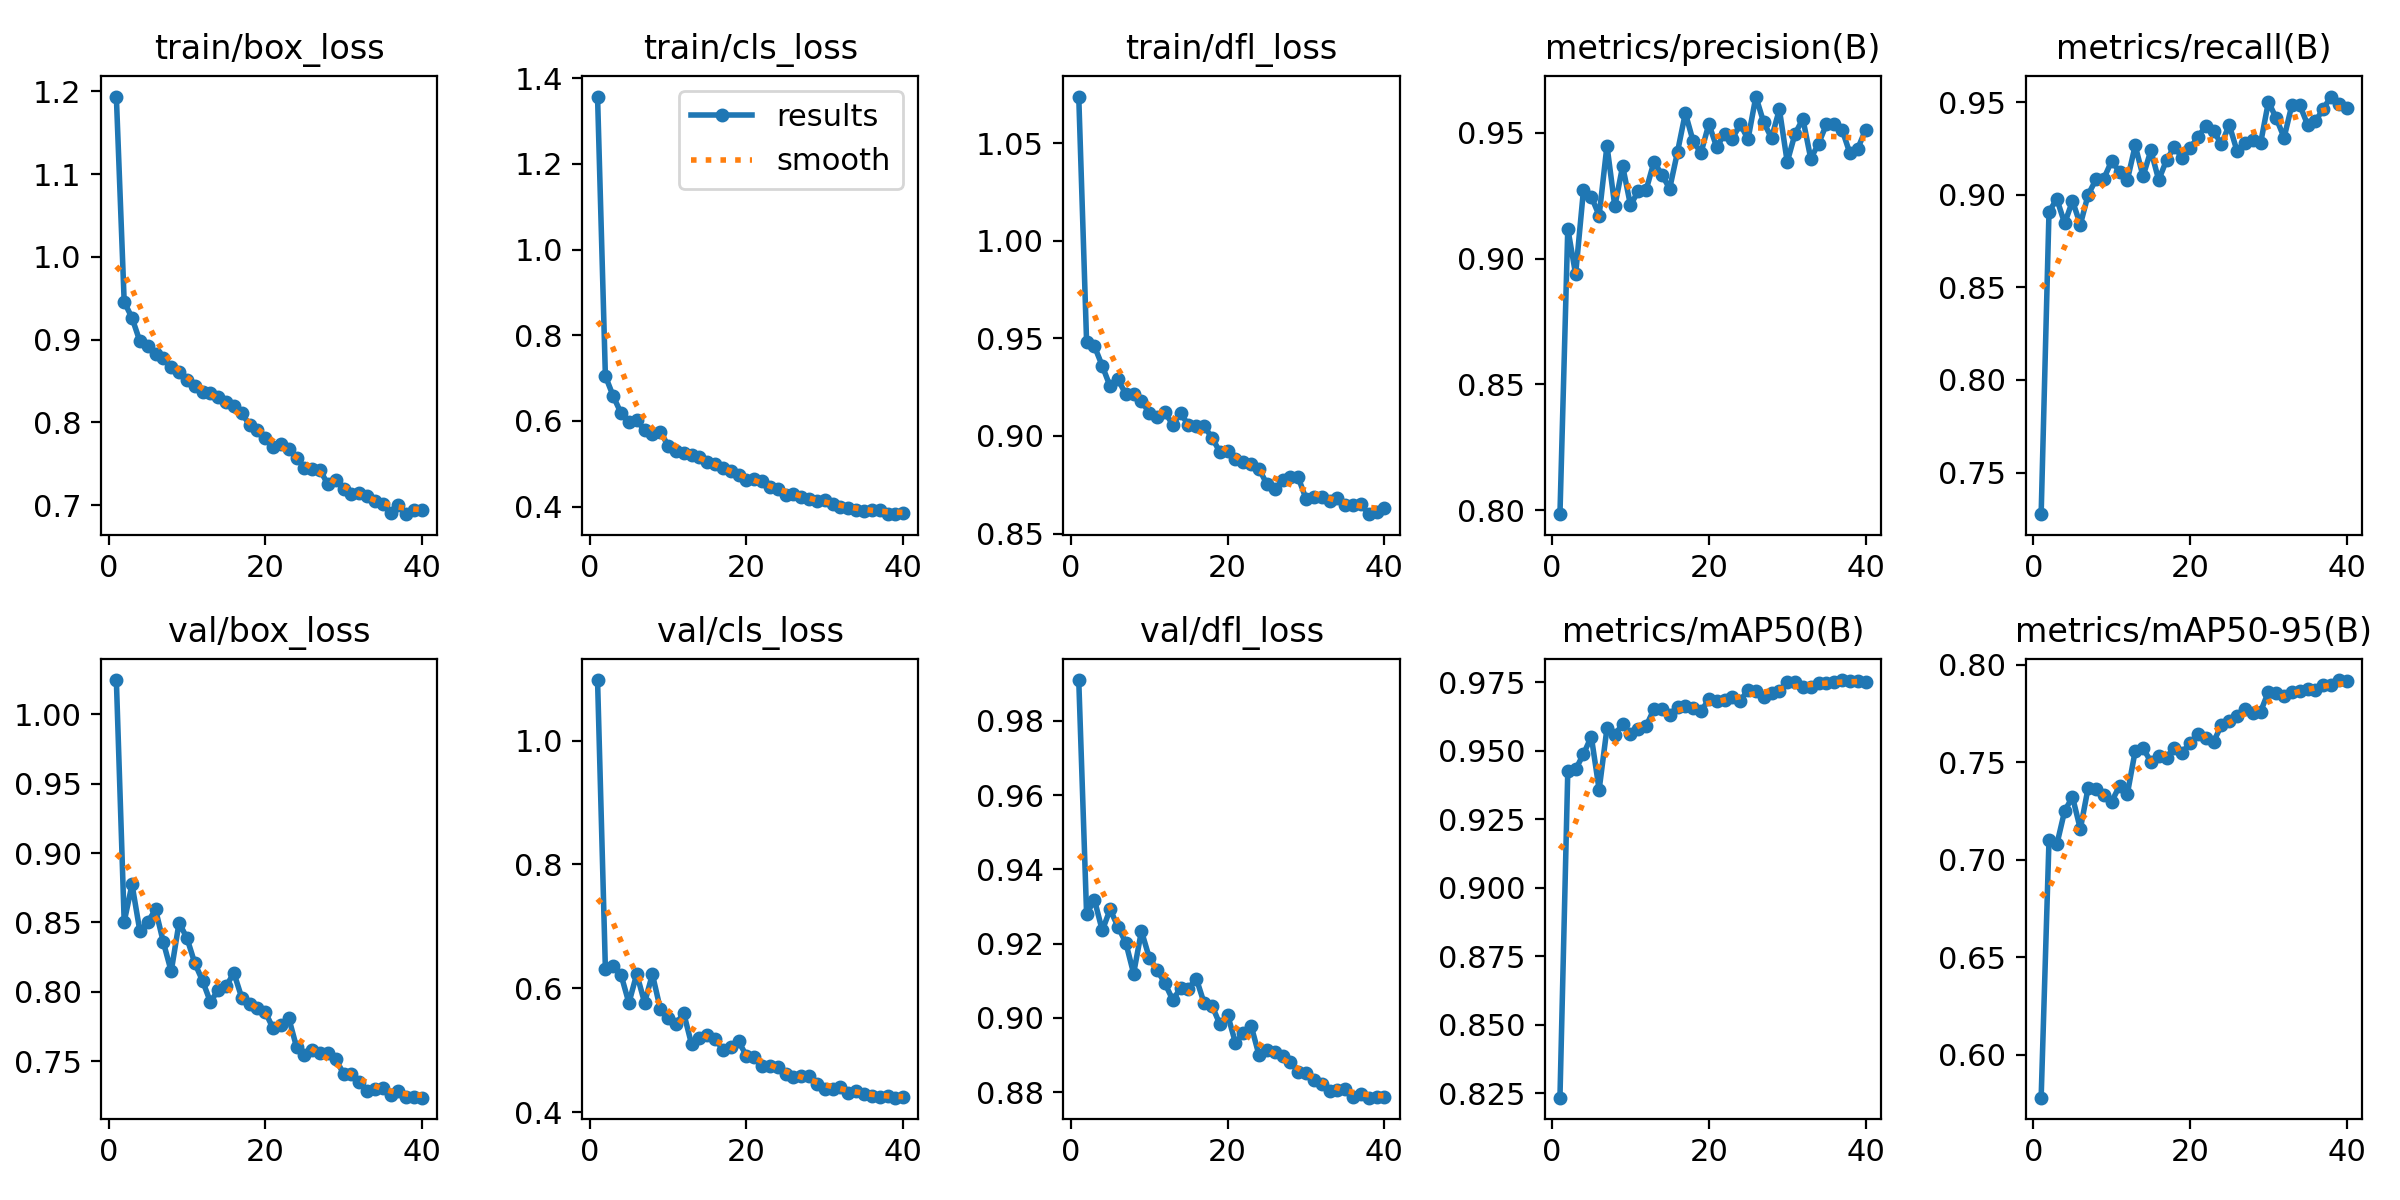

The data file committed next to this chart (first rows):
epoch, train/box_loss, train/cls_loss, train/dfl_loss, metrics/precision(B), metrics/recall(B), metrics/mAP50(B), metrics/mAP50-95(B), val/box_loss, val/cls_loss, val/dfl_loss, lr/pg0, lr/pg1, lr/pg2
1, 1.194, 1.357, 1.074, 0.7984, 0.7275, 0.8235, 0.5779, 1.024, 1.098, 0.991, 0.06739, 0.0003358, 0.0003358
2, 0.9456, 0.7046, 0.9482, 0.9119, 0.8908, 0.9426, 0.7098, 0.8505, 0.6312, 0.928, 0.0344, 0.0006745, 0.0006745
3, 0.9264, 0.6577, 0.946, 0.8937, 0.8978, 0.9433, 0.7078, 0.8774, 0.6367, 0.9318, 0.001401, 0.001009, 0.001009
4, 0.898, 0.6178, 0.9359, 0.9272, 0.8846, 0.9488, 0.725, 0.8438, 0.6217, 0.9236, 0.001005, 0.001005, 0.001005
5, 0.8929, 0.5974, 0.9254, 0.9246, 0.8968, 0.9552, 0.7321, 0.8503, 0.5764, 0.9292, 0.0009945, 0.0009945, 0.0009945
6, 0.8831, 0.6018, 0.9291, 0.9171, 0.8839, 0.9358, 0.7157, 0.8594, 0.6233, 0.9246, 0.0009808, 0.0009808, 0.0009808
7, 0.8776, 0.5777, 0.9214, 0.9449, 0.9001, 0.9583, 0.737, 0.8357, 0.577, 0.9203, 0.0009642, 0.0009642, 0.0009642
8, 0.867, 0.5692, 0.9214, 0.9207, 0.9083, 0.9559, 0.736, 0.8148, 0.6226, 0.912, 0.0009449, 0.0009449, 0.0009449
9, 0.8607, 0.5748, 0.9181, 0.9367, 0.9088, 0.9597, 0.7333, 0.8498, 0.5671, 0.9234, 0.0009229, 0.0009229, 0.0009229
10, 0.851, 0.5425, 0.9116, 0.9212, 0.9183, 0.9561, 0.7298, 0.839, 0.5516, 0.9162, 0.0008984, 0.0008984, 0.0008984
11, 0.8442, 0.5293, 0.9099, 0.9268, 0.9124, 0.9578, 0.7378, 0.8209, 0.5427, 0.9129, 0.0008715, 0.0008715, 0.0008715
12, 0.8367, 0.5259, 0.9121, 0.9273, 0.908, 0.959, 0.7337, 0.8081, 0.5598, 0.9093, 0.0008424, 0.0008424, 0.0008424
13, 0.835, 0.5214, 0.9058, 0.9384, 0.9267, 0.9653, 0.7557, 0.7928, 0.5096, 0.9049, 0.0008113, 0.0008113, 0.0008113
14, 0.8303, 0.5158, 0.9117, 0.9333, 0.91, 0.9652, 0.7572, 0.8014, 0.5205, 0.9081, 0.0007783, 0.0007783, 0.0007783
15, 0.8252, 0.5032, 0.9055, 0.9278, 0.924, 0.9631, 0.7502, 0.8042, 0.5254, 0.9079, 0.0007438, 0.0007438, 0.0007438
16, 0.8201, 0.4987, 0.9052, 0.9424, 0.908, 0.9662, 0.7529, 0.8136, 0.5181, 0.9106, 0.0007078, 0.0007078, 0.0007078
17, 0.811, 0.4903, 0.9049, 0.9578, 0.9188, 0.9663, 0.7523, 0.7959, 0.501, 0.904, 0.0006706, 0.0006706, 0.0006706
18, 0.7972, 0.4819, 0.8992, 0.9466, 0.926, 0.9656, 0.7574, 0.7914, 0.5047, 0.9033, 0.0006325, 0.0006325, 0.0006325
19, 0.7907, 0.4739, 0.8918, 0.9421, 0.9198, 0.9644, 0.7549, 0.7888, 0.5145, 0.8984, 0.0005936, 0.0005936, 0.0005936
20, 0.7814, 0.4627, 0.8923, 0.9535, 0.9254, 0.9688, 0.7599, 0.7855, 0.491, 0.9009, 0.0005543, 0.0005543, 0.0005543
21, 0.7704, 0.4637, 0.8883, 0.9443, 0.9311, 0.9682, 0.7642, 0.7738, 0.49, 0.8932, 0.0005147, 0.0005147, 0.0005147
22, 0.7742, 0.4596, 0.8867, 0.9494, 0.9372, 0.9686, 0.7626, 0.776, 0.4752, 0.8959, 0.0004751, 0.0004751, 0.0004751
23, 0.7682, 0.445, 0.8856, 0.9476, 0.9345, 0.9697, 0.7604, 0.7812, 0.4745, 0.8979, 0.0004358, 0.0004358, 0.0004358
24, 0.7573, 0.4412, 0.8832, 0.9533, 0.9274, 0.9681, 0.769, 0.7602, 0.4726, 0.89, 0.0003969, 0.0003969, 0.0003969
25, 0.7454, 0.4259, 0.8754, 0.9474, 0.9378, 0.9724, 0.7709, 0.7543, 0.4623, 0.8913, 0.0003588, 0.0003588, 0.0003588
26, 0.7437, 0.4303, 0.8727, 0.9644, 0.9236, 0.9718, 0.7734, 0.7583, 0.4564, 0.8907, 0.0003216, 0.0003216, 0.0003216
27, 0.7423, 0.4216, 0.8773, 0.954, 0.9278, 0.9698, 0.7771, 0.7563, 0.4589, 0.8897, 0.0002857, 0.0002857, 0.0002857
28, 0.725, 0.4176, 0.8791, 0.9479, 0.9296, 0.9712, 0.7753, 0.756, 0.4587, 0.8882, 0.0002511, 0.0002511, 0.0002511
29, 0.7308, 0.4137, 0.8788, 0.9593, 0.9279, 0.9719, 0.7759, 0.7516, 0.4455, 0.8855, 0.0002182, 0.0002182, 0.0002182
30, 0.7194, 0.4158, 0.8679, 0.9384, 0.9502, 0.9751, 0.7861, 0.741, 0.4383, 0.8853, 0.000187, 0.000187, 0.000187
31, 0.7136, 0.4052, 0.8686, 0.9496, 0.9414, 0.975, 0.7856, 0.7411, 0.4375, 0.8832, 0.000158, 0.000158, 0.000158
32, 0.7148, 0.3992, 0.8688, 0.9555, 0.9309, 0.9733, 0.7837, 0.7351, 0.4404, 0.8822, 0.0001311, 0.0001311, 0.0001311
33, 0.7111, 0.3956, 0.8668, 0.9397, 0.9487, 0.9734, 0.7859, 0.7288, 0.4308, 0.8802, 0.0001066, 0.0001066, 0.0001066
34, 0.7047, 0.3923, 0.868, 0.9456, 0.9485, 0.9748, 0.7864, 0.7301, 0.4351, 0.8807, 8.4538e-05, 8.4538e-05, 8.4538e-05
35, 0.701, 0.3904, 0.8648, 0.9533, 0.9379, 0.9747, 0.7875, 0.7306, 0.4297, 0.8809, 6.5182e-05, 6.5182e-05, 6.5182e-05
36, 0.6902, 0.3928, 0.8648, 0.9536, 0.9396, 0.9753, 0.787, 0.7256, 0.4263, 0.8788, 4.8597e-05, 4.8597e-05, 4.8597e-05
37, 0.7007, 0.3911, 0.8651, 0.9512, 0.9466, 0.9758, 0.7897, 0.7287, 0.4244, 0.8795, 3.4885e-05, 3.4885e-05, 3.4885e-05
38, 0.6891, 0.3835, 0.8599, 0.9418, 0.9531, 0.9753, 0.7896, 0.7247, 0.4255, 0.8785, 2.4132e-05, 2.4132e-05, 2.4132e-05
39, 0.6938, 0.3822, 0.8611, 0.9436, 0.9492, 0.9754, 0.7921, 0.7244, 0.4236, 0.8787, 1.6404e-05, 1.6404e-05, 1.6404e-05
40, 0.6943, 0.3843, 0.8633, 0.9512, 0.9467, 0.9753, 0.7918, 0.7239, 0.4239, 0.8788, 1.1748e-05, 1.1748e-05, 1.1748e-05
